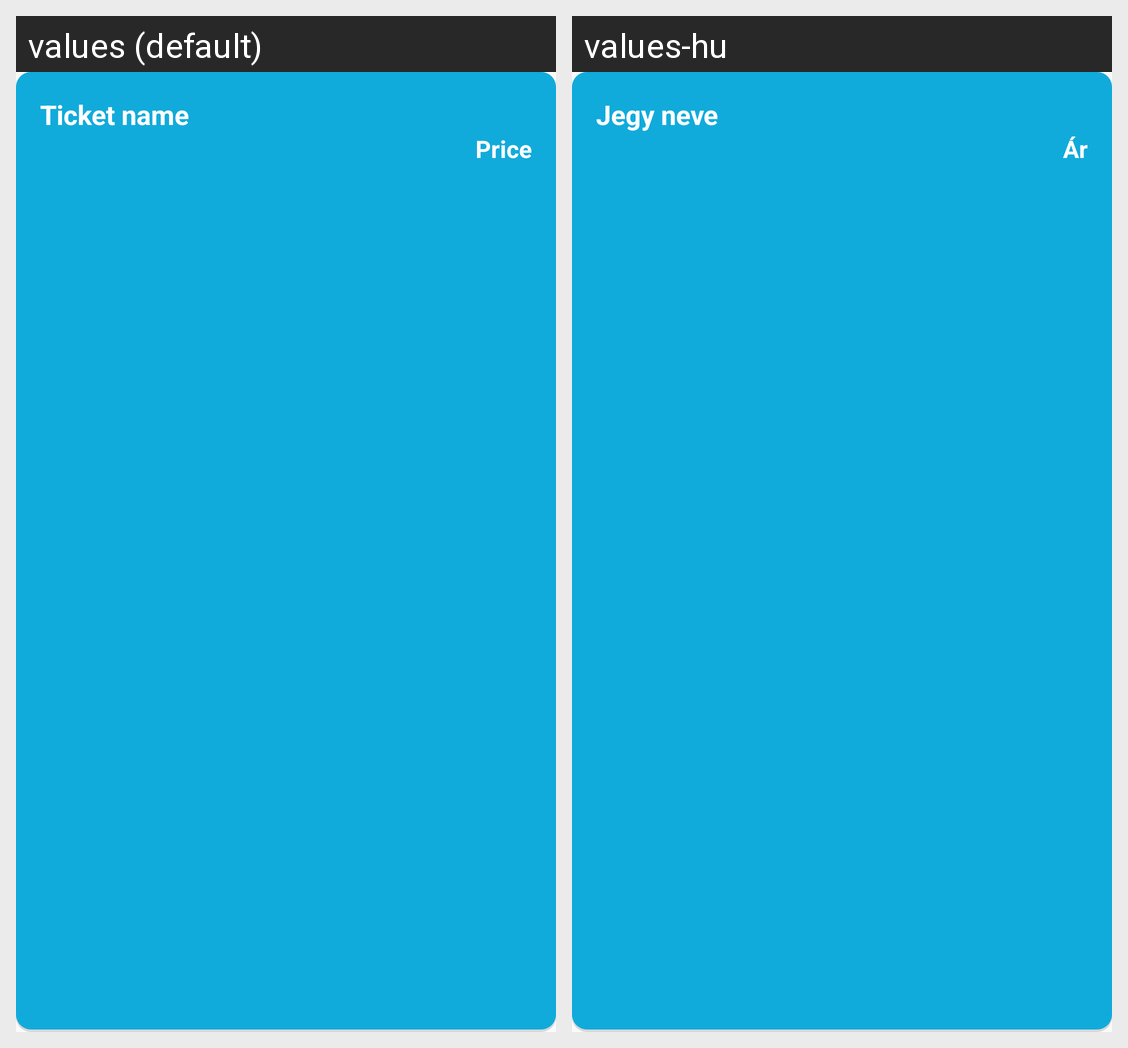

Here is an Android app screen in its default locale and in the app's own translations. Write out the translated-string differences for the strings that appear on this screen.
Android screen res/layout/ticket_store_activity_item.xml rendered under 2 locales, left to right: values (default), values-hu. Device: Nexus 5 (rendered at 1080×1920; each locale shown at half size, 540×960, under a caption strip naming it); theme AppTheme.
Strings drawn on this screen, with the default value and each locale's value (text and hints the layout hard-codes, and strings that could not be matched under every locale, appear in the picture but are not listed):

ticket_name
  values: Ticket name
  values-hu: Jegy neve

price
  values: Price
  values-hu: Ár
